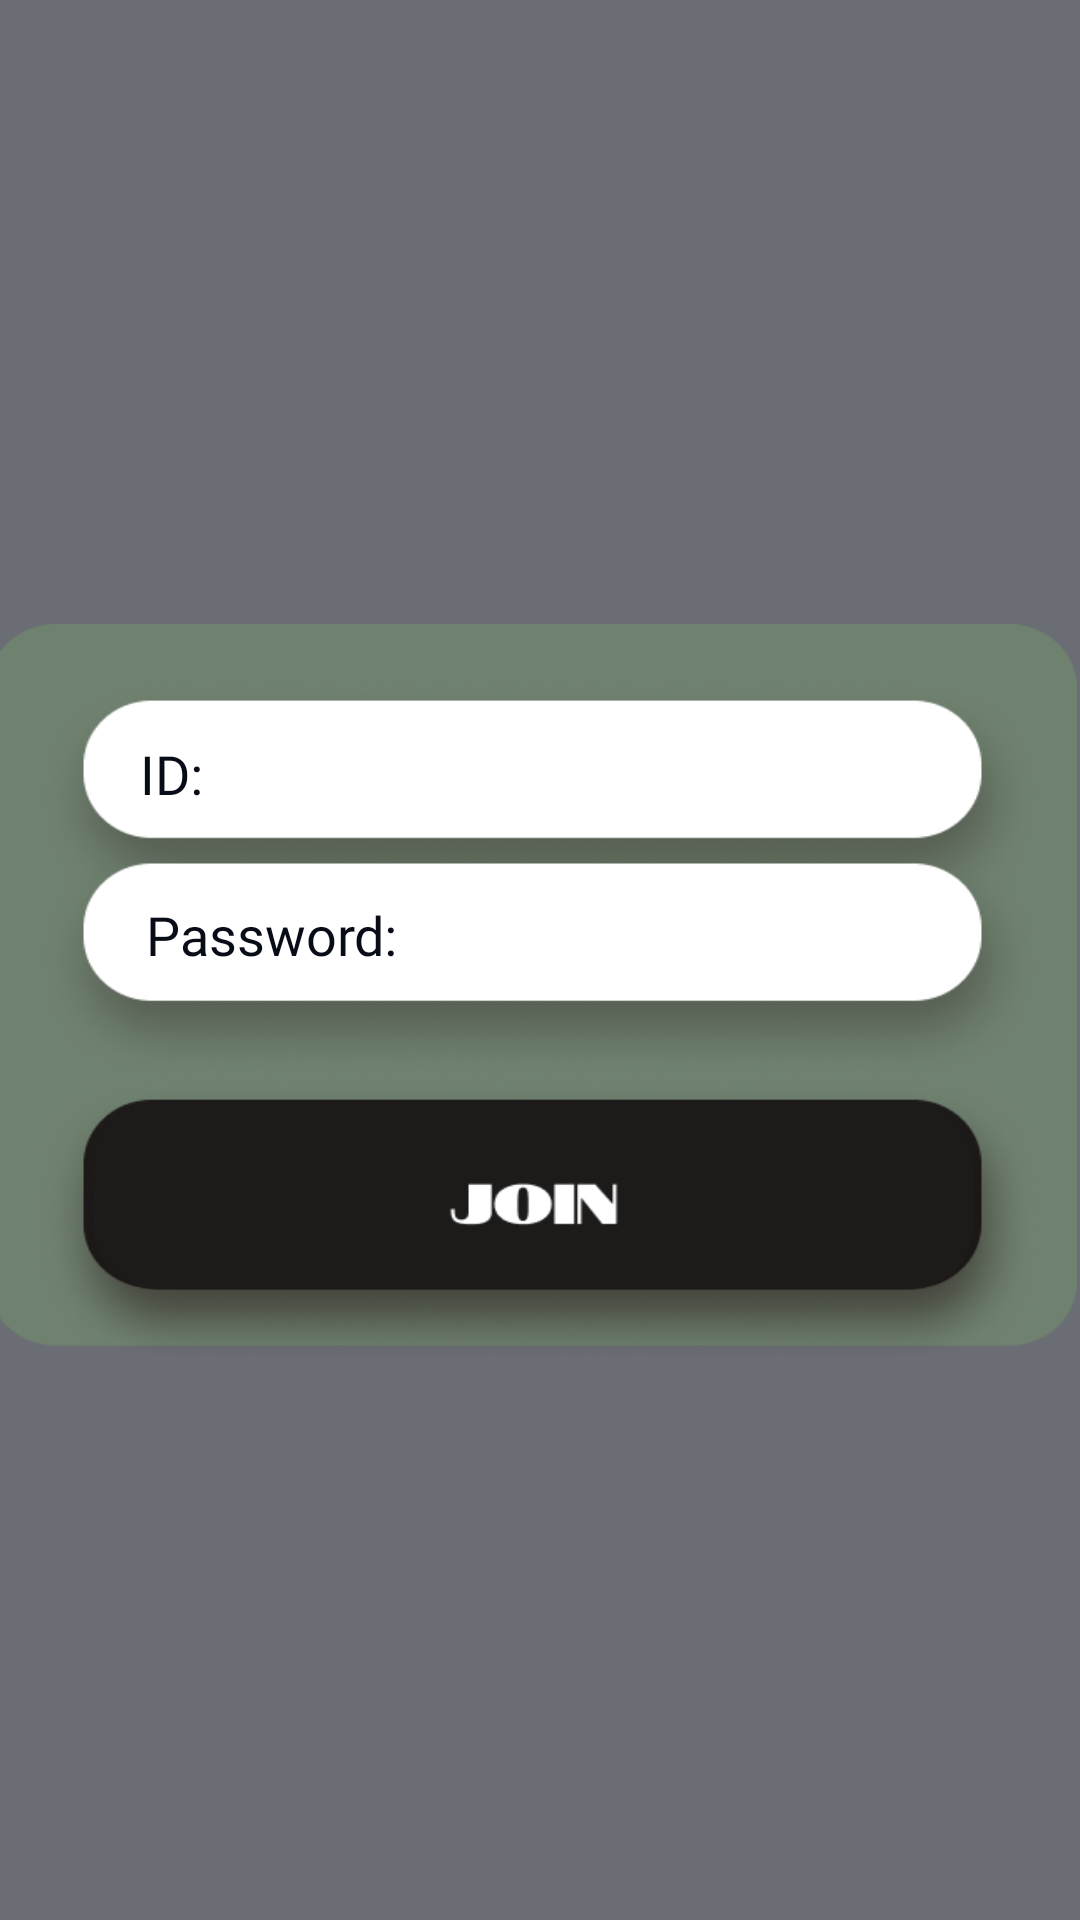

Layout XML and referenced resources for this Android screen:
<!-- AndroidManifest.xml: application theme Theme.Version_2_backend -->
<!-- res/layout/room_entering.xml -->
<?xml version="1.0" encoding="utf-8"?>
<androidx.constraintlayout.widget.ConstraintLayout xmlns:android="http://schemas.android.com/apk/res/android"
    xmlns:app="http://schemas.android.com/apk/res-auto"
    xmlns:tools="http://schemas.android.com/tools"
    android:layout_width="match_parent"
    android:layout_height="match_parent"
    android:background="@color/fon">

    <FrameLayout
        android:id="@+id/imageView2"
        android:layout_width="363dp"
        android:layout_height="248dp"
        android:layout_marginStart="25dp"
        android:layout_marginTop="208dp"
        android:layout_marginEnd="31dp"
        android:foreground="@drawable/fon_ocno_vbor"
        app:layout_constraintEnd_toEndOf="parent"
        app:layout_constraintStart_toStartOf="parent"
        app:layout_constraintTop_toTopOf="parent"
        app:srcCompat="@drawable/fon_ocno_vbor" />


    <EditText
        android:id="@+id/room_entering_id"
        android:layout_width="271dp"
        android:layout_height="45dp"
        android:layout_marginTop="26dp"
        android:layout_marginEnd="45dp"
        android:backgroundTint="@color/white_2"
        android:backgroundTintMode="add"
        android:ems="10"
        android:fontFamily="@font/manrope_bold"
        android:foregroundTintMode="add"
        android:text="@string/ID"
        android:textColor="@color/dark_corch"
        android:textSize="18sp"
        app:iconTint="@color/white"
        app:iconTintMode="add"
        app:layout_constraintEnd_toEndOf="@+id/imageView2"
        app:layout_constraintTop_toTopOf="@+id/imageView2"
        tools:text="@string/ID" />

    <EditText
        android:id="@+id/room_entering_password"
        android:layout_width="268dp"
        android:layout_height="46dp"
        android:layout_marginTop="8dp"
        android:layout_marginEnd="46dp"
        android:backgroundTint="@color/white_2"
        android:backgroundTintMode="add"
        android:ems="10"
        android:fontFamily="@font/manrope_bold"
        android:foregroundTintMode="add"
        android:text="@string/Password"
        android:textColor="@color/dark_corch"
        android:textSize="18sp"
        app:iconTint="@color/white"
        app:iconTintMode="add"
        app:layout_constraintEnd_toEndOf="@+id/imageView2"
        app:layout_constraintTop_toBottomOf="@+id/room_entering_id"
        tools:text="@string/Password" />

    <ImageButton
        android:id="@+id/room_entering_enter"
        android:layout_width="329dp"
        android:layout_height="95dp"
        android:layout_marginEnd="14dp"
        android:background="@drawable/join"
        android:foreground="@drawable/join"
        app:layout_constraintBottom_toBottomOf="@+id/imageView2"
        app:layout_constraintEnd_toEndOf="@+id/imageView2" />
</androidx.constraintlayout.widget.ConstraintLayout>
<!-- resources referenced by this layout -->
<resources>
  <color name="dark_corch">#070C16</color>
  <color name="fon">#99070C16</color>
  <color name="white">#f5eff5</color>
  <color name="white_2">#FFFFFF</color>
  <!-- drawable fon_ocno_vbor: png bitmap (drawable, 63140 bytes) -->
  <!-- drawable join: png bitmap (drawable, 32669 bytes) -->
  <string name="ID">ID:</string>
  <string name="Password">Password:</string>
  <style name="Theme.Version_2_backend" parent="Theme.MaterialComponents.DayNight.DarkActionBar">
          
          <item name="colorPrimary">@color/purple_500</item>
          <item name="colorPrimaryVariant">@color/purple_700</item>
          <item name="colorOnPrimary">@color/white</item>
          
          <item name="colorSecondary">@color/white_2</item>
          <item name="colorSecondaryVariant">@color/green</item>
          <item name="colorOnSecondary">@color/black</item>
          
          <item name="android:statusBarColor">@color/green</item>
          
      </style>
  <color name="purple_500">#FF6200EE</color>
  <color name="purple_700">#FF3700B3</color>
  <color name="green">#6F816F</color>
  <color name="black">#1D1A1A</color>
</resources>
